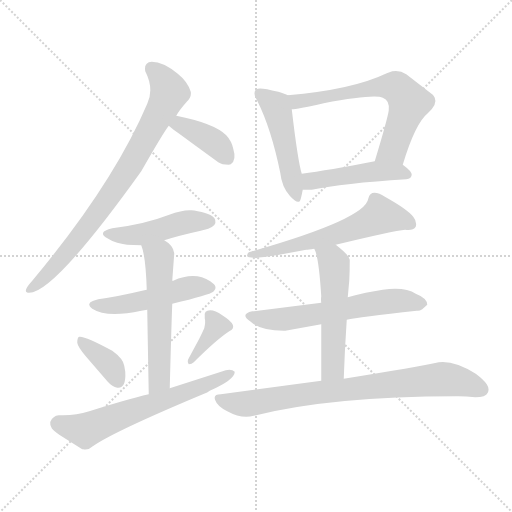
t = 0.00 s
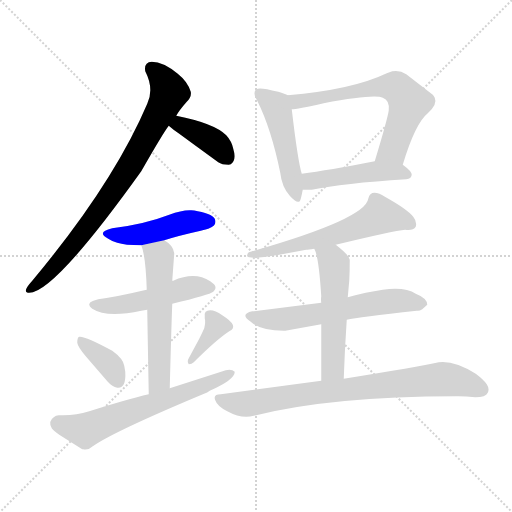
t = 2.08 s
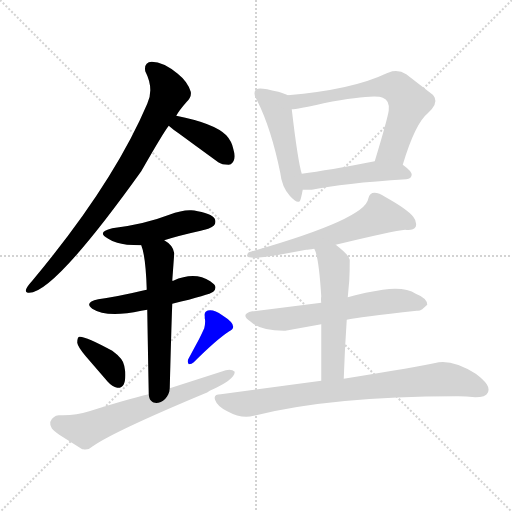
t = 4.17 s
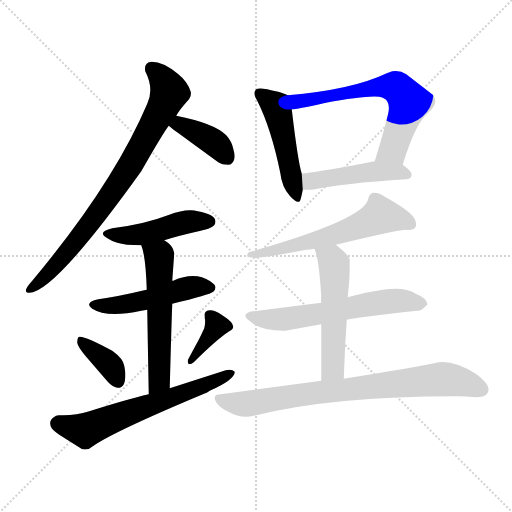
t = 6.25 s
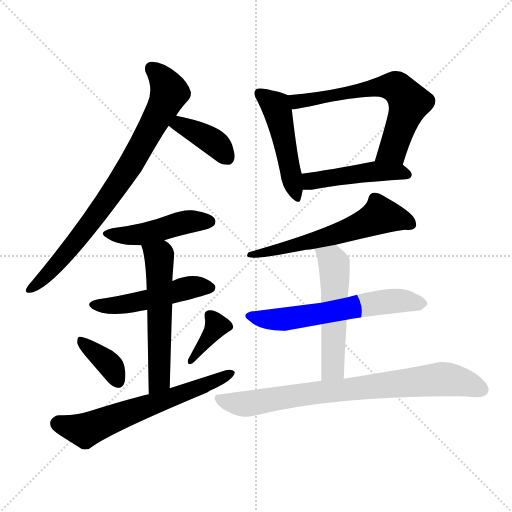
t = 8.34 s
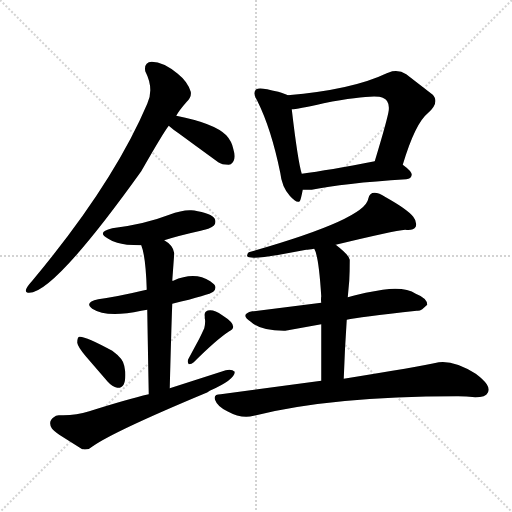
t = 10.42 s

The animated SVG that drew these frames (rendered in a browser with its animation timeline set to each time). Animation: 15 CSS @keyframes rules; one cycle of 10.42 s.

<svg version="1.1" viewBox="0 0 1024 1024" xmlns="http://www.w3.org/2000/svg">
  <g stroke="lightgray" stroke-dasharray="1,1" stroke-width="1" transform="scale(4, 4)">
    <line x1="0" y1="0" x2="256" y2="256"></line>
    <line x1="256" y1="0" x2="0" y2="256"></line>
    <line x1="128" y1="0" x2="128" y2="256"></line>
    <line x1="0" y1="128" x2="256" y2="128"></line>
  </g>
<g transform="scale(1, -1) translate(0, -900)">
   <style type="text/css">
    @keyframes keyframes0 {
      from {
       stroke: blue;
       stroke-dashoffset: 805;
       stroke-width: 128;
       }
       72% {
       animation-timing-function: step-end;
       stroke: blue;
       stroke-dashoffset: 0;
       stroke-width: 128;
       }
       to {
       stroke: black;
       stroke-width: 1024;
       }
       }
       #make-me-a-hanzi-animation-0 {
         animation: keyframes0 0.905111s both;
         animation-delay: 0.000000s;
         animation-timing-function: linear;
       }
    @keyframes keyframes1 {
      from {
       stroke: blue;
       stroke-dashoffset: 389;
       stroke-width: 128;
       }
       56% {
       animation-timing-function: step-end;
       stroke: blue;
       stroke-dashoffset: 0;
       stroke-width: 128;
       }
       to {
       stroke: black;
       stroke-width: 1024;
       }
       }
       #make-me-a-hanzi-animation-1 {
         animation: keyframes1 0.566569s both;
         animation-delay: 0.905111s;
         animation-timing-function: linear;
       }
    @keyframes keyframes2 {
      from {
       stroke: blue;
       stroke-dashoffset: 461;
       stroke-width: 128;
       }
       60% {
       animation-timing-function: step-end;
       stroke: blue;
       stroke-dashoffset: 0;
       stroke-width: 128;
       }
       to {
       stroke: black;
       stroke-width: 1024;
       }
       }
       #make-me-a-hanzi-animation-2 {
         animation: keyframes2 0.625163s both;
         animation-delay: 1.471680s;
         animation-timing-function: linear;
       }
    @keyframes keyframes3 {
      from {
       stroke: blue;
       stroke-dashoffset: 491;
       stroke-width: 128;
       }
       62% {
       animation-timing-function: step-end;
       stroke: blue;
       stroke-dashoffset: 0;
       stroke-width: 128;
       }
       to {
       stroke: black;
       stroke-width: 1024;
       }
       }
       #make-me-a-hanzi-animation-3 {
         animation: keyframes3 0.649577s both;
         animation-delay: 2.096842s;
         animation-timing-function: linear;
       }
    @keyframes keyframes4 {
      from {
       stroke: blue;
       stroke-dashoffset: 562;
       stroke-width: 128;
       }
       65% {
       animation-timing-function: step-end;
       stroke: blue;
       stroke-dashoffset: 0;
       stroke-width: 128;
       }
       to {
       stroke: black;
       stroke-width: 1024;
       }
       }
       #make-me-a-hanzi-animation-4 {
         animation: keyframes4 0.707357s both;
         animation-delay: 2.746419s;
         animation-timing-function: linear;
       }
    @keyframes keyframes5 {
      from {
       stroke: blue;
       stroke-dashoffset: 368;
       stroke-width: 128;
       }
       55% {
       animation-timing-function: step-end;
       stroke: blue;
       stroke-dashoffset: 0;
       stroke-width: 128;
       }
       to {
       stroke: black;
       stroke-width: 1024;
       }
       }
       #make-me-a-hanzi-animation-5 {
         animation: keyframes5 0.549479s both;
         animation-delay: 3.453776s;
         animation-timing-function: linear;
       }
    @keyframes keyframes6 {
      from {
       stroke: blue;
       stroke-dashoffset: 371;
       stroke-width: 128;
       }
       55% {
       animation-timing-function: step-end;
       stroke: blue;
       stroke-dashoffset: 0;
       stroke-width: 128;
       }
       to {
       stroke: black;
       stroke-width: 1024;
       }
       }
       #make-me-a-hanzi-animation-6 {
         animation: keyframes6 0.551921s both;
         animation-delay: 4.003255s;
         animation-timing-function: linear;
       }
    @keyframes keyframes7 {
      from {
       stroke: blue;
       stroke-dashoffset: 628;
       stroke-width: 128;
       }
       67% {
       animation-timing-function: step-end;
       stroke: blue;
       stroke-dashoffset: 0;
       stroke-width: 128;
       }
       to {
       stroke: black;
       stroke-width: 1024;
       }
       }
       #make-me-a-hanzi-animation-7 {
         animation: keyframes7 0.761068s both;
         animation-delay: 4.555176s;
         animation-timing-function: linear;
       }
    @keyframes keyframes8 {
      from {
       stroke: blue;
       stroke-dashoffset: 490;
       stroke-width: 128;
       }
       61% {
       animation-timing-function: step-end;
       stroke: blue;
       stroke-dashoffset: 0;
       stroke-width: 128;
       }
       to {
       stroke: black;
       stroke-width: 1024;
       }
       }
       #make-me-a-hanzi-animation-8 {
         animation: keyframes8 0.648763s both;
         animation-delay: 5.316243s;
         animation-timing-function: linear;
       }
    @keyframes keyframes9 {
      from {
       stroke: blue;
       stroke-dashoffset: 638;
       stroke-width: 128;
       }
       67% {
       animation-timing-function: step-end;
       stroke: blue;
       stroke-dashoffset: 0;
       stroke-width: 128;
       }
       to {
       stroke: black;
       stroke-width: 1024;
       }
       }
       #make-me-a-hanzi-animation-9 {
         animation: keyframes9 0.769206s both;
         animation-delay: 5.965007s;
         animation-timing-function: linear;
       }
    @keyframes keyframes10 {
      from {
       stroke: blue;
       stroke-dashoffset: 466;
       stroke-width: 128;
       }
       60% {
       animation-timing-function: step-end;
       stroke: blue;
       stroke-dashoffset: 0;
       stroke-width: 128;
       }
       to {
       stroke: black;
       stroke-width: 1024;
       }
       }
       #make-me-a-hanzi-animation-10 {
         animation: keyframes10 0.629232s both;
         animation-delay: 6.734212s;
         animation-timing-function: linear;
       }
    @keyframes keyframes11 {
      from {
       stroke: blue;
       stroke-dashoffset: 601;
       stroke-width: 128;
       }
       66% {
       animation-timing-function: step-end;
       stroke: blue;
       stroke-dashoffset: 0;
       stroke-width: 128;
       }
       to {
       stroke: black;
       stroke-width: 1024;
       }
       }
       #make-me-a-hanzi-animation-11 {
         animation: keyframes11 0.739095s both;
         animation-delay: 7.363444s;
         animation-timing-function: linear;
       }
    @keyframes keyframes12 {
      from {
       stroke: blue;
       stroke-dashoffset: 602;
       stroke-width: 128;
       }
       66% {
       animation-timing-function: step-end;
       stroke: blue;
       stroke-dashoffset: 0;
       stroke-width: 128;
       }
       to {
       stroke: black;
       stroke-width: 1024;
       }
       }
       #make-me-a-hanzi-animation-12 {
         animation: keyframes12 0.739909s both;
         animation-delay: 8.102539s;
         animation-timing-function: linear;
       }
    @keyframes keyframes13 {
      from {
       stroke: blue;
       stroke-dashoffset: 533;
       stroke-width: 128;
       }
       63% {
       animation-timing-function: step-end;
       stroke: blue;
       stroke-dashoffset: 0;
       stroke-width: 128;
       }
       to {
       stroke: black;
       stroke-width: 1024;
       }
       }
       #make-me-a-hanzi-animation-13 {
         animation: keyframes13 0.683757s both;
         animation-delay: 8.842448s;
         animation-timing-function: linear;
       }
    @keyframes keyframes14 {
      from {
       stroke: blue;
       stroke-dashoffset: 790;
       stroke-width: 128;
       }
       72% {
       animation-timing-function: step-end;
       stroke: blue;
       stroke-dashoffset: 0;
       stroke-width: 128;
       }
       to {
       stroke: black;
       stroke-width: 1024;
       }
       }
       #make-me-a-hanzi-animation-14 {
         animation: keyframes14 0.892904s both;
         animation-delay: 9.526204s;
         animation-timing-function: linear;
       }
</style>
<path d="M 352.5 668.5 Q 358.5 679.5 373.5 696.5 Q 383.5 706.5 381.5 716.5 Q 375.5 736.5 355.5 752.5 Q 326.5 776.5 303.5 776.5 Q 287.5 775.5 290.5 757.5 Q 308.5 722.5 294.5 692.5 Q 226.5 532.5 64.5 338.5 Q 44.5 316.5 55.5 314.5 Q 103.5 307.5 282.5 557.5 Q 326.5 634.5 337.5 648.5 L 352.5 668.5 Z" fill="lightgray"></path> 
<path d="M 337.5 648.5 Q 346.5 640.5 358.5 632.5 L 388.5 610.5 L 436.5 575.5 Q 443.5 570.5 457.5 570.5 Q 459.5 571.5 461.5 571.5 Q 473.5 579.5 466.5 602.5 Q 463.5 617.5 452.5 629.5 Q 428.5 653.5 352.5 668.5 C 323.5 674.5 314.5 668.5 337.5 648.5 Z" fill="lightgray"></path> 
<path d="M 328.5 419.5 Q 356.5 428.5 401.5 438.5 Q 413.5 441.5 416.5 442.5 Q 433.5 448.5 430.5 459.5 Q 428.5 471.5 395.5 477.5 Q 388.5 479.5 382.5 479.5 Q 364.5 480.5 338.5 470.5 Q 289.5 451.5 224.5 443.5 Q 191.5 435.5 216.5 422.5 Q 225.5 416.5 234.5 414.5 Q 249.5 409.5 282.5 409.5 L 328.5 419.5 Z" fill="lightgray"></path> 
<path d="M 344.5 292.5 Q 419.5 310.5 426.5 316.5 Q 432.5 322.5 430.5 327.5 Q 430.5 330.5 420.5 337.5 Q 389.5 357.5 346.5 338.5 L 344.5 338.5 L 293.5 320.5 Q 291.5 320.5 288.5 319.5 Q 238.5 307.5 196.5 301.5 Q 173.5 296.5 179.5 287.5 Q 181.5 285.5 184.5 282.5 Q 213.5 263.5 282.5 278.5 L 294.5 280.5 L 344.5 292.5 Z" fill="lightgray"></path> 
<path d="M 339.5 123.5 Q 342.5 239.5 344.5 292.5 L 344.5 338.5 L 348.5 393.5 Q 346.5 409.5 328.5 419.5 C 303.5 436.5 273.5 438.5 282.5 409.5 Q 291.5 387.5 293.5 320.5 L 294.5 280.5 Q 295.5 219.5 297.5 111.5 C 298.5 81.5 338.5 93.5 339.5 123.5 Z" fill="lightgray"></path> 
<path d="M 171.5 187.5 L 215.5 136.5 Q 224.5 126.5 234.5 124.5 Q 252.5 122.5 250.5 156.5 L 248.5 168.5 Q 246.5 182.5 224.5 198.5 Q 169.5 228.5 158.5 226.5 Q 154.5 225.5 154.5 214.5 Q 155.5 206.5 171.5 187.5 Z" fill="lightgray"></path> 
<path d="M 377.5 171.5 Q 383.5 171.5 387.5 175.5 Q 432.5 220.5 458.5 237.5 Q 479.5 247.5 444.5 269.5 Q 430.5 279.5 420.5 279.5 Q 407.5 279.5 409.5 267.5 Q 409.5 264.5 409.5 263.5 Q 411.5 256.5 408.5 243.5 Q 403.5 232.5 398.5 222.5 L 377.5 183.5 Q 373.5 177.5 377.5 171.5 Z" fill="lightgray"></path> 
<path d="M 120.5 69.5 L 117.5 69.5 Q 111.5 69.5 107.5 65.5 Q 95.5 57.5 103.5 43.5 Q 106.5 39.5 118.5 30.5 L 164.5 1.5 L 166.5 1.5 Q 177.5 -0.5 185.5 7.5 Q 228.5 37.5 410.5 113.5 Q 413.5 114.5 419.5 118.5 Q 469.5 140.5 469.5 156.5 Q 463.5 162.5 451.5 159.5 L 339.5 123.5 L 297.5 111.5 Q 254.5 101.5 178.5 77.5 Q 150.5 68.5 120.5 69.5 Z" fill="lightgray"></path> 
<path d="M 575.5 709.5 Q 570.5 712.5 556.5 716.5 Q 521.5 725.5 515.5 722.5 Q 514.5 722.5 512.5 721.5 Q 504.5 714.5 514.5 698.5 Q 542.5 642.5 560.5 554.5 Q 563.5 526.5 579.5 508.5 Q 593.5 492.5 599.5 497.5 Q 601.5 499.5 605.5 520.5 L 603.5 552.5 Q 595.5 578.5 583.5 681.5 C 580.5 707.5 580.5 707.5 575.5 709.5 Z" fill="lightgray"></path> 
<path d="M 805.5 570.5 Q 830.5 653.5 855.5 673.5 Q 875.5 691.5 869.5 704.5 Q 867.5 708.5 865.5 710.5 L 812.5 751.5 Q 799.5 760.5 784.5 757.5 L 773.5 753.5 Q 704.5 720.5 575.5 709.5 C 545.5 706.5 553.5 677.5 583.5 681.5 Q 593.5 681.5 647.5 693.5 Q 748.5 712.5 765.5 704.5 Q 779.5 699.5 777.5 679.5 Q 775.5 663.5 749.5 577.5 C 740.5 548.5 796.5 541.5 805.5 570.5 Z" fill="lightgray"></path> 
<path d="M 605.5 520.5 L 623.5 520.5 Q 685.5 533.5 812.5 541.5 Q 822.5 542.5 823.5 550.5 Q 823.5 557.5 805.5 570.5 C 786.5 584.5 778.5 583.5 749.5 577.5 Q 656.5 559.5 603.5 552.5 C 573.5 548.5 575.5 520.5 605.5 520.5 Z" fill="lightgray"></path> 
<path d="M 671.5 410.5 Q 787.5 438.5 810.5 440.5 Q 826.5 438.5 831.5 446.5 Q 834.5 456.5 826.5 466.5 Q 814.5 481.5 771.5 505.5 Q 741.5 524.5 736.5 502.5 Q 730.5 461.5 497.5 395.5 Q 493.5 391.5 494.5 387.5 Q 499.5 380.5 558.5 390.5 L 612.5 400.5 Q 616.5 400.5 628.5 402.5 L 671.5 410.5 Z" fill="lightgray"></path> 
<path d="M 642.5 294.5 L 507.5 277.5 Q 505.5 277.5 504.5 277.5 Q 478.5 271.5 501.5 256.5 Q 520.5 238.5 567.5 238.5 L 570.5 238.5 L 642.5 251.5 L 693.5 260.5 Q 716.5 265.5 833.5 278.5 Q 838.5 277.5 844.5 281.5 L 854.5 290.5 Q 854.5 303.5 831.5 312.5 Q 810.5 326.5 765.5 320.5 L 731.5 314.5 L 710.5 309.5 L 695.5 305.5 L 642.5 294.5 Z" fill="lightgray"></path> 
<path d="M 628.5 402.5 Q 637.5 387.5 642.5 307.5 Q 641.5 301.5 642.5 294.5 L 642.5 251.5 L 642.5 138.5 C 642.5 108.5 686.5 112.5 687.5 142.5 Q 689.5 202.5 693.5 260.5 L 695.5 305.5 L 698.5 338.5 Q 699.5 356.5 699.5 380.5 Q 698.5 389.5 671.5 410.5 C 648.5 429.5 617.5 430.5 628.5 402.5 Z" fill="lightgray"></path> 
<path d="M 642.5 138.5 L 441.5 111.5 Q 425.5 111.5 430.5 99.5 Q 434.5 87.5 454.5 77.5 Q 483.5 61.5 507.5 68.5 Q 663.5 107.5 912.5 107.5 L 916.5 107.5 Q 932.5 107.5 950.5 105.5 Q 971.5 105.5 975.5 114.5 Q 979.5 122.5 973.5 131.5 Q 967.5 140.5 951.5 152.5 Q 908.5 179.5 877.5 175.5 Q 836.5 166.5 687.5 142.5 L 642.5 138.5 Z" fill="lightgray"></path> 
      <clipPath id="make-me-a-hanzi-clip-0">
      <path d="M 352.5 668.5 Q 358.5 679.5 373.5 696.5 Q 383.5 706.5 381.5 716.5 Q 375.5 736.5 355.5 752.5 Q 326.5 776.5 303.5 776.5 Q 287.5 775.5 290.5 757.5 Q 308.5 722.5 294.5 692.5 Q 226.5 532.5 64.5 338.5 Q 44.5 316.5 55.5 314.5 Q 103.5 307.5 282.5 557.5 Q 326.5 634.5 337.5 648.5 L 352.5 668.5 Z" fill="lightgray"></path>
      </clipPath>
      <path clip-path="url(#make-me-a-hanzi-clip-0)" d="M 302.5 762.5 L 323.5 743.5 L 339.5 714.5 L 324.5 681.5 L 255.5 559.5 L 210.5 493.5 L 124.5 383.5 L 58.5 319.5 " fill="none" id="make-me-a-hanzi-animation-0" stroke-dasharray="677 1354" stroke-linecap="round"></path>

      <clipPath id="make-me-a-hanzi-clip-1">
      <path d="M 337.5 648.5 Q 346.5 640.5 358.5 632.5 L 388.5 610.5 L 436.5 575.5 Q 443.5 570.5 457.5 570.5 Q 459.5 571.5 461.5 571.5 Q 473.5 579.5 466.5 602.5 Q 463.5 617.5 452.5 629.5 Q 428.5 653.5 352.5 668.5 C 323.5 674.5 314.5 668.5 337.5 648.5 Z" fill="lightgray"></path>
      </clipPath>
      <path clip-path="url(#make-me-a-hanzi-clip-1)" d="M 346.5 649.5 L 362.5 649.5 L 417.5 622.5 L 456.5 582.5 " fill="none" id="make-me-a-hanzi-animation-1" stroke-dasharray="261 522" stroke-linecap="round"></path>

      <clipPath id="make-me-a-hanzi-clip-2">
      <path d="M 328.5 419.5 Q 356.5 428.5 401.5 438.5 Q 413.5 441.5 416.5 442.5 Q 433.5 448.5 430.5 459.5 Q 428.5 471.5 395.5 477.5 Q 388.5 479.5 382.5 479.5 Q 364.5 480.5 338.5 470.5 Q 289.5 451.5 224.5 443.5 Q 191.5 435.5 216.5 422.5 Q 225.5 416.5 234.5 414.5 Q 249.5 409.5 282.5 409.5 L 328.5 419.5 Z" fill="lightgray"></path>
      </clipPath>
      <path clip-path="url(#make-me-a-hanzi-clip-2)" d="M 217.5 434.5 L 275.5 429.5 L 366.5 454.5 L 418.5 456.5 " fill="none" id="make-me-a-hanzi-animation-2" stroke-dasharray="333 666" stroke-linecap="round"></path>

      <clipPath id="make-me-a-hanzi-clip-3">
      <path d="M 344.5 292.5 Q 419.5 310.5 426.5 316.5 Q 432.5 322.5 430.5 327.5 Q 430.5 330.5 420.5 337.5 Q 389.5 357.5 346.5 338.5 L 344.5 338.5 L 293.5 320.5 Q 291.5 320.5 288.5 319.5 Q 238.5 307.5 196.5 301.5 Q 173.5 296.5 179.5 287.5 Q 181.5 285.5 184.5 282.5 Q 213.5 263.5 282.5 278.5 L 294.5 280.5 L 344.5 292.5 Z" fill="lightgray"></path>
      </clipPath>
      <path clip-path="url(#make-me-a-hanzi-clip-3)" d="M 187.5 290.5 L 252.5 292.5 L 362.5 321.5 L 418.5 325.5 " fill="none" id="make-me-a-hanzi-animation-3" stroke-dasharray="363 726" stroke-linecap="round"></path>

      <clipPath id="make-me-a-hanzi-clip-4">
      <path d="M 339.5 123.5 Q 342.5 239.5 344.5 292.5 L 344.5 338.5 L 348.5 393.5 Q 346.5 409.5 328.5 419.5 C 303.5 436.5 273.5 438.5 282.5 409.5 Q 291.5 387.5 293.5 320.5 L 294.5 280.5 Q 295.5 219.5 297.5 111.5 C 298.5 81.5 338.5 93.5 339.5 123.5 Z" fill="lightgray"></path>
      </clipPath>
      <path clip-path="url(#make-me-a-hanzi-clip-4)" d="M 290.5 407.5 L 318.5 386.5 L 319.5 154.5 L 314.5 132.5 L 302.5 121.5 " fill="none" id="make-me-a-hanzi-animation-4" stroke-dasharray="434 868" stroke-linecap="round"></path>

      <clipPath id="make-me-a-hanzi-clip-5">
      <path d="M 171.5 187.5 L 215.5 136.5 Q 224.5 126.5 234.5 124.5 Q 252.5 122.5 250.5 156.5 L 248.5 168.5 Q 246.5 182.5 224.5 198.5 Q 169.5 228.5 158.5 226.5 Q 154.5 225.5 154.5 214.5 Q 155.5 206.5 171.5 187.5 Z" fill="lightgray"></path>
      </clipPath>
      <path clip-path="url(#make-me-a-hanzi-clip-5)" d="M 161.5 218.5 L 215.5 175.5 L 236.5 137.5 " fill="none" id="make-me-a-hanzi-animation-5" stroke-dasharray="240 480" stroke-linecap="round"></path>

      <clipPath id="make-me-a-hanzi-clip-6">
      <path d="M 377.5 171.5 Q 383.5 171.5 387.5 175.5 Q 432.5 220.5 458.5 237.5 Q 479.5 247.5 444.5 269.5 Q 430.5 279.5 420.5 279.5 Q 407.5 279.5 409.5 267.5 Q 409.5 264.5 409.5 263.5 Q 411.5 256.5 408.5 243.5 Q 403.5 232.5 398.5 222.5 L 377.5 183.5 Q 373.5 177.5 377.5 171.5 Z" fill="lightgray"></path>
      </clipPath>
      <path clip-path="url(#make-me-a-hanzi-clip-6)" d="M 418.5 270.5 L 433.5 248.5 L 380.5 177.5 " fill="none" id="make-me-a-hanzi-animation-6" stroke-dasharray="243 486" stroke-linecap="round"></path>

      <clipPath id="make-me-a-hanzi-clip-7">
      <path d="M 120.5 69.5 L 117.5 69.5 Q 111.5 69.5 107.5 65.5 Q 95.5 57.5 103.5 43.5 Q 106.5 39.5 118.5 30.5 L 164.5 1.5 L 166.5 1.5 Q 177.5 -0.5 185.5 7.5 Q 228.5 37.5 410.5 113.5 Q 413.5 114.5 419.5 118.5 Q 469.5 140.5 469.5 156.5 Q 463.5 162.5 451.5 159.5 L 339.5 123.5 L 297.5 111.5 Q 254.5 101.5 178.5 77.5 Q 150.5 68.5 120.5 69.5 Z" fill="lightgray"></path>
      </clipPath>
      <path clip-path="url(#make-me-a-hanzi-clip-7)" d="M 114.5 52.5 L 170.5 39.5 L 463.5 153.5 " fill="none" id="make-me-a-hanzi-animation-7" stroke-dasharray="500 1000" stroke-linecap="round"></path>

      <clipPath id="make-me-a-hanzi-clip-8">
      <path d="M 575.5 709.5 Q 570.5 712.5 556.5 716.5 Q 521.5 725.5 515.5 722.5 Q 514.5 722.5 512.5 721.5 Q 504.5 714.5 514.5 698.5 Q 542.5 642.5 560.5 554.5 Q 563.5 526.5 579.5 508.5 Q 593.5 492.5 599.5 497.5 Q 601.5 499.5 605.5 520.5 L 603.5 552.5 Q 595.5 578.5 583.5 681.5 C 580.5 707.5 580.5 707.5 575.5 709.5 Z" fill="lightgray"></path>
      </clipPath>
      <path clip-path="url(#make-me-a-hanzi-clip-8)" d="M 516.5 714.5 L 551.5 687.5 L 595.5 502.5 " fill="none" id="make-me-a-hanzi-animation-8" stroke-dasharray="362 724" stroke-linecap="round"></path>

      <clipPath id="make-me-a-hanzi-clip-9">
      <path d="M 805.5 570.5 Q 830.5 653.5 855.5 673.5 Q 875.5 691.5 869.5 704.5 Q 867.5 708.5 865.5 710.5 L 812.5 751.5 Q 799.5 760.5 784.5 757.5 L 773.5 753.5 Q 704.5 720.5 575.5 709.5 C 545.5 706.5 553.5 677.5 583.5 681.5 Q 593.5 681.5 647.5 693.5 Q 748.5 712.5 765.5 704.5 Q 779.5 699.5 777.5 679.5 Q 775.5 663.5 749.5 577.5 C 740.5 548.5 796.5 541.5 805.5 570.5 Z" fill="lightgray"></path>
      </clipPath>
      <path clip-path="url(#make-me-a-hanzi-clip-9)" d="M 585.5 704.5 L 593.5 696.5 L 635.5 701.5 L 764.5 727.5 L 797.5 721.5 L 815.5 700.5 L 810.5 670.5 L 785.5 601.5 L 757.5 587.5 " fill="none" id="make-me-a-hanzi-animation-9" stroke-dasharray="510 1020" stroke-linecap="round"></path>

      <clipPath id="make-me-a-hanzi-clip-10">
      <path d="M 605.5 520.5 L 623.5 520.5 Q 685.5 533.5 812.5 541.5 Q 822.5 542.5 823.5 550.5 Q 823.5 557.5 805.5 570.5 C 786.5 584.5 778.5 583.5 749.5 577.5 Q 656.5 559.5 603.5 552.5 C 573.5 548.5 575.5 520.5 605.5 520.5 Z" fill="lightgray"></path>
      </clipPath>
      <path clip-path="url(#make-me-a-hanzi-clip-10)" d="M 610.5 526.5 L 622.5 538.5 L 754.5 557.5 L 813.5 550.5 " fill="none" id="make-me-a-hanzi-animation-10" stroke-dasharray="338 676" stroke-linecap="round"></path>

      <clipPath id="make-me-a-hanzi-clip-11">
      <path d="M 671.5 410.5 Q 787.5 438.5 810.5 440.5 Q 826.5 438.5 831.5 446.5 Q 834.5 456.5 826.5 466.5 Q 814.5 481.5 771.5 505.5 Q 741.5 524.5 736.5 502.5 Q 730.5 461.5 497.5 395.5 Q 493.5 391.5 494.5 387.5 Q 499.5 380.5 558.5 390.5 L 612.5 400.5 Q 616.5 400.5 628.5 402.5 L 671.5 410.5 Z" fill="lightgray"></path>
      </clipPath>
      <path clip-path="url(#make-me-a-hanzi-clip-11)" d="M 498.5 390.5 L 511.5 397.5 L 527.5 392.5 L 538.5 401.5 L 546.5 397.5 L 679.5 432.5 L 761.5 469.5 L 821.5 451.5 " fill="none" id="make-me-a-hanzi-animation-11" stroke-dasharray="473 946" stroke-linecap="round"></path>

      <clipPath id="make-me-a-hanzi-clip-12">
      <path d="M 642.5 294.5 L 507.5 277.5 Q 505.5 277.5 504.5 277.5 Q 478.5 271.5 501.5 256.5 Q 520.5 238.5 567.5 238.5 L 570.5 238.5 L 642.5 251.5 L 693.5 260.5 Q 716.5 265.5 833.5 278.5 Q 838.5 277.5 844.5 281.5 L 854.5 290.5 Q 854.5 303.5 831.5 312.5 Q 810.5 326.5 765.5 320.5 L 731.5 314.5 L 710.5 309.5 L 695.5 305.5 L 642.5 294.5 Z" fill="lightgray"></path>
      </clipPath>
      <path clip-path="url(#make-me-a-hanzi-clip-12)" d="M 501.5 267.5 L 559.5 260.5 L 790.5 298.5 L 843.5 292.5 " fill="none" id="make-me-a-hanzi-animation-12" stroke-dasharray="474 948" stroke-linecap="round"></path>

      <clipPath id="make-me-a-hanzi-clip-13">
      <path d="M 628.5 402.5 Q 637.5 387.5 642.5 307.5 Q 641.5 301.5 642.5 294.5 L 642.5 251.5 L 642.5 138.5 C 642.5 108.5 686.5 112.5 687.5 142.5 Q 689.5 202.5 693.5 260.5 L 695.5 305.5 L 698.5 338.5 Q 699.5 356.5 699.5 380.5 Q 698.5 389.5 671.5 410.5 C 648.5 429.5 617.5 430.5 628.5 402.5 Z" fill="lightgray"></path>
      </clipPath>
      <path clip-path="url(#make-me-a-hanzi-clip-13)" d="M 635.5 402.5 L 668.5 371.5 L 665.5 163.5 L 649.5 145.5 " fill="none" id="make-me-a-hanzi-animation-13" stroke-dasharray="405 810" stroke-linecap="round"></path>

      <clipPath id="make-me-a-hanzi-clip-14">
      <path d="M 642.5 138.5 L 441.5 111.5 Q 425.5 111.5 430.5 99.5 Q 434.5 87.5 454.5 77.5 Q 483.5 61.5 507.5 68.5 Q 663.5 107.5 912.5 107.5 L 916.5 107.5 Q 932.5 107.5 950.5 105.5 Q 971.5 105.5 975.5 114.5 Q 979.5 122.5 973.5 131.5 Q 967.5 140.5 951.5 152.5 Q 908.5 179.5 877.5 175.5 Q 836.5 166.5 687.5 142.5 L 642.5 138.5 Z" fill="lightgray"></path>
      </clipPath>
      <path clip-path="url(#make-me-a-hanzi-clip-14)" d="M 437.5 103.5 L 490.5 91.5 L 651.5 117.5 L 881.5 141.5 L 930.5 134.5 L 963.5 120.5 " fill="none" id="make-me-a-hanzi-animation-14" stroke-dasharray="662 1324" stroke-linecap="round"></path>

</g>
</svg>
